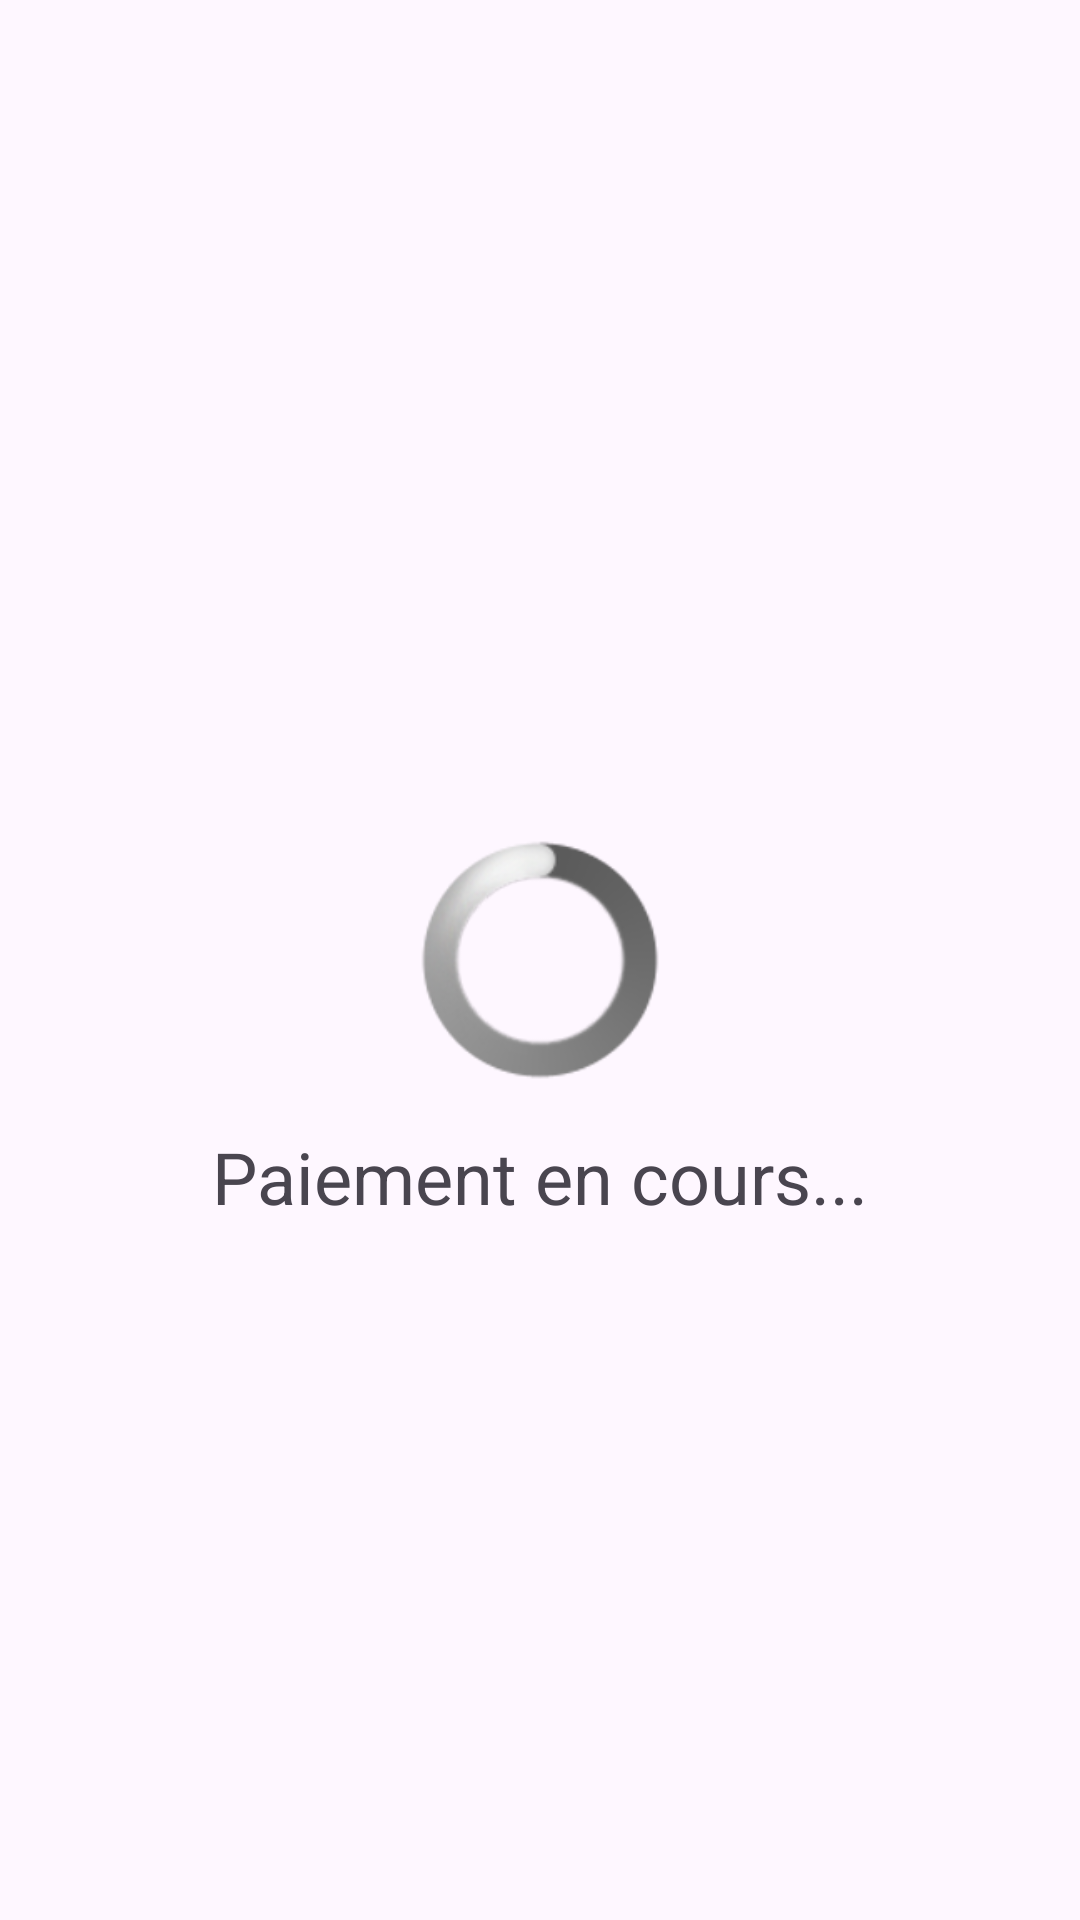

Android layout source for this screen:
<!-- AndroidManifest.xml: application theme Theme.Android_Projet -->
<!-- res/layout/activity_payement.xml -->
<?xml version="1.0" encoding="utf-8"?>
<androidx.constraintlayout.widget.ConstraintLayout xmlns:android="http://schemas.android.com/apk/res/android"
    android:layout_width="match_parent"
    android:layout_height="match_parent"
    xmlns:app="http://schemas.android.com/apk/res-auto"

    >


    <ProgressBar
        android:id="@+id/loadingProgressBar"
        android:layout_width="200dp"
        android:layout_height="80dp"
        android:layout_gravity="center"
        style="@android:style/Widget.ProgressBar.Large"
        app:layout_constraintTop_toTopOf="parent"
        app:layout_constraintBottom_toBottomOf="parent"
        app:layout_constraintStart_toStartOf="parent"
        app:layout_constraintEnd_toEndOf="parent"
        />

    <TextView
        android:id="@+id/loadingtext"
        android:layout_width="wrap_content"
        android:layout_height="wrap_content"
        android:text="Paiement en cours..."
        android:textSize="24sp"
        android:layout_marginTop="16dp"
        app:layout_constraintTop_toBottomOf="@id/loadingProgressBar"
        app:layout_constraintStart_toStartOf="parent"
        app:layout_constraintEnd_toEndOf="parent"
        />



</androidx.constraintlayout.widget.ConstraintLayout>
<!-- resources referenced by this layout -->
<resources>
  <style name="Theme.Android_Projet" parent="Base.Theme.Android_Projet" />
  <style name="Base.Theme.Android_Projet" parent="Theme.Material3.DayNight.NoActionBar">
          
          
      </style>
</resources>
